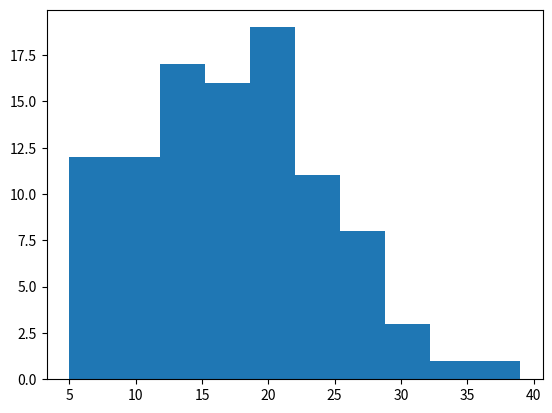

Write the Python code that produced this figure.
# -*- coding: utf-8 -*-
"""
INF200, pa01: Snakes and ladders
"""
__author__ = "Åshild Grøtan, Erik Heggelund"
__email__ = "ashild.grotan@nmbu.no, erik.heggelund@nmbu.no"


import random
from statistics import median, stdev, mean
import matplotlib.pyplot as plt


def throw_dice():
    """
    Throws dice
    :return: Number (int) from 1 to 6
    """
    return random.randint(1, 6)


def make_players(num_players):
    """
    Makes a list with the positions for each player.
    :param num_players: number of players in the game
    :return: list with the positions for each player
    """
    return [0 for _ in range(num_players)]


def check_position(position):
    """
    Takes current position and moves position if there are snakes or ladders.
    :param position: Current position
    :return: old position if no snakes, ladders, new pos if snake or ladder
    """
    ladders = {1: 40, 8: 10, 36: 52, 43: 62, 49: 79, 65: 82, 68: 85}
    snakes = {24: 5, 33: 3, 42: 30, 56: 37, 64: 27, 74: 12, 87: 70}

    if position in ladders:
        position = ladders[position]
    if position in snakes:
        position = snakes[position]
    return position


def play_single_round(positions):
    """
    Arguments:
    players: list with one element for each player, representing the current
    position.

    Plays one round for all players.
    :return: List with new positions for all players.
    """
    for player in range(len(positions)):
        dice = throw_dice()
        positions[player] += dice
        positions[player] = check_position(positions[player])
    return positions


def check_finished(positions):
    """
    Checks if any of the players are on position 90 or more.
    :param positions: Current positions
    :return: True or False
    """
    win = False
    for position in positions:
        if position > 89:
            win = True
            break
    return win


def single_game(num_players):
    """
    Returns duration of single game.

    Arguments
    ---------
    num_players : int
        Number of players in the game

    Returns
    -------
    num_moves : int
        Number of moves the winning player needed to reach the goal
    """
    positions = make_players(num_players)
    turns = 0
    win = False
    while not win:
        positions = play_single_round(positions)
        turns += 1
        win = check_finished(positions)
    return turns


def multiple_games(num_games, num_players):
    """
    Returns durations of a number of games.

    Arguments
    ---------
    num_games : int
        Number of games to play
    num_players : int
        Number of players in the game

    Returns
    -------
    num_moves : list
        List with the number of moves needed in each game.
    """
    games = []
    for game in range(num_games):
        games.append(single_game(num_players))
    return games


def multi_game_experiment(num_games, num_players, seed):
    """
    Returns durations of a number of games when playing with given seed.

    Arguments
    ---------
    num_games : int
        Number of games to play
    num_players : int
        Number of players in the game
    seed : int
        Seed used to initialise the random number generator

    Returns
    -------
    num_moves : list
        List with the number of moves needed in each game.
    """
    random.seed(seed)
    games = []
    for game in range(num_games):
        games.append(single_game(num_players))
    return games


if __name__ == "__main__":
    games = multi_game_experiment(100, 4, 4)
    print(f"Shortest game played: {min(games)}")
    print(f"Longest game played: {max(games)}")
    print(f"Median of duration of games played: {median(games)}")
    print(f"Standard deviation of duration of games: {round(stdev(games), 2)}")
    print(f"Mean duration of games played: {mean(games)}")

    plt.hist(games)
